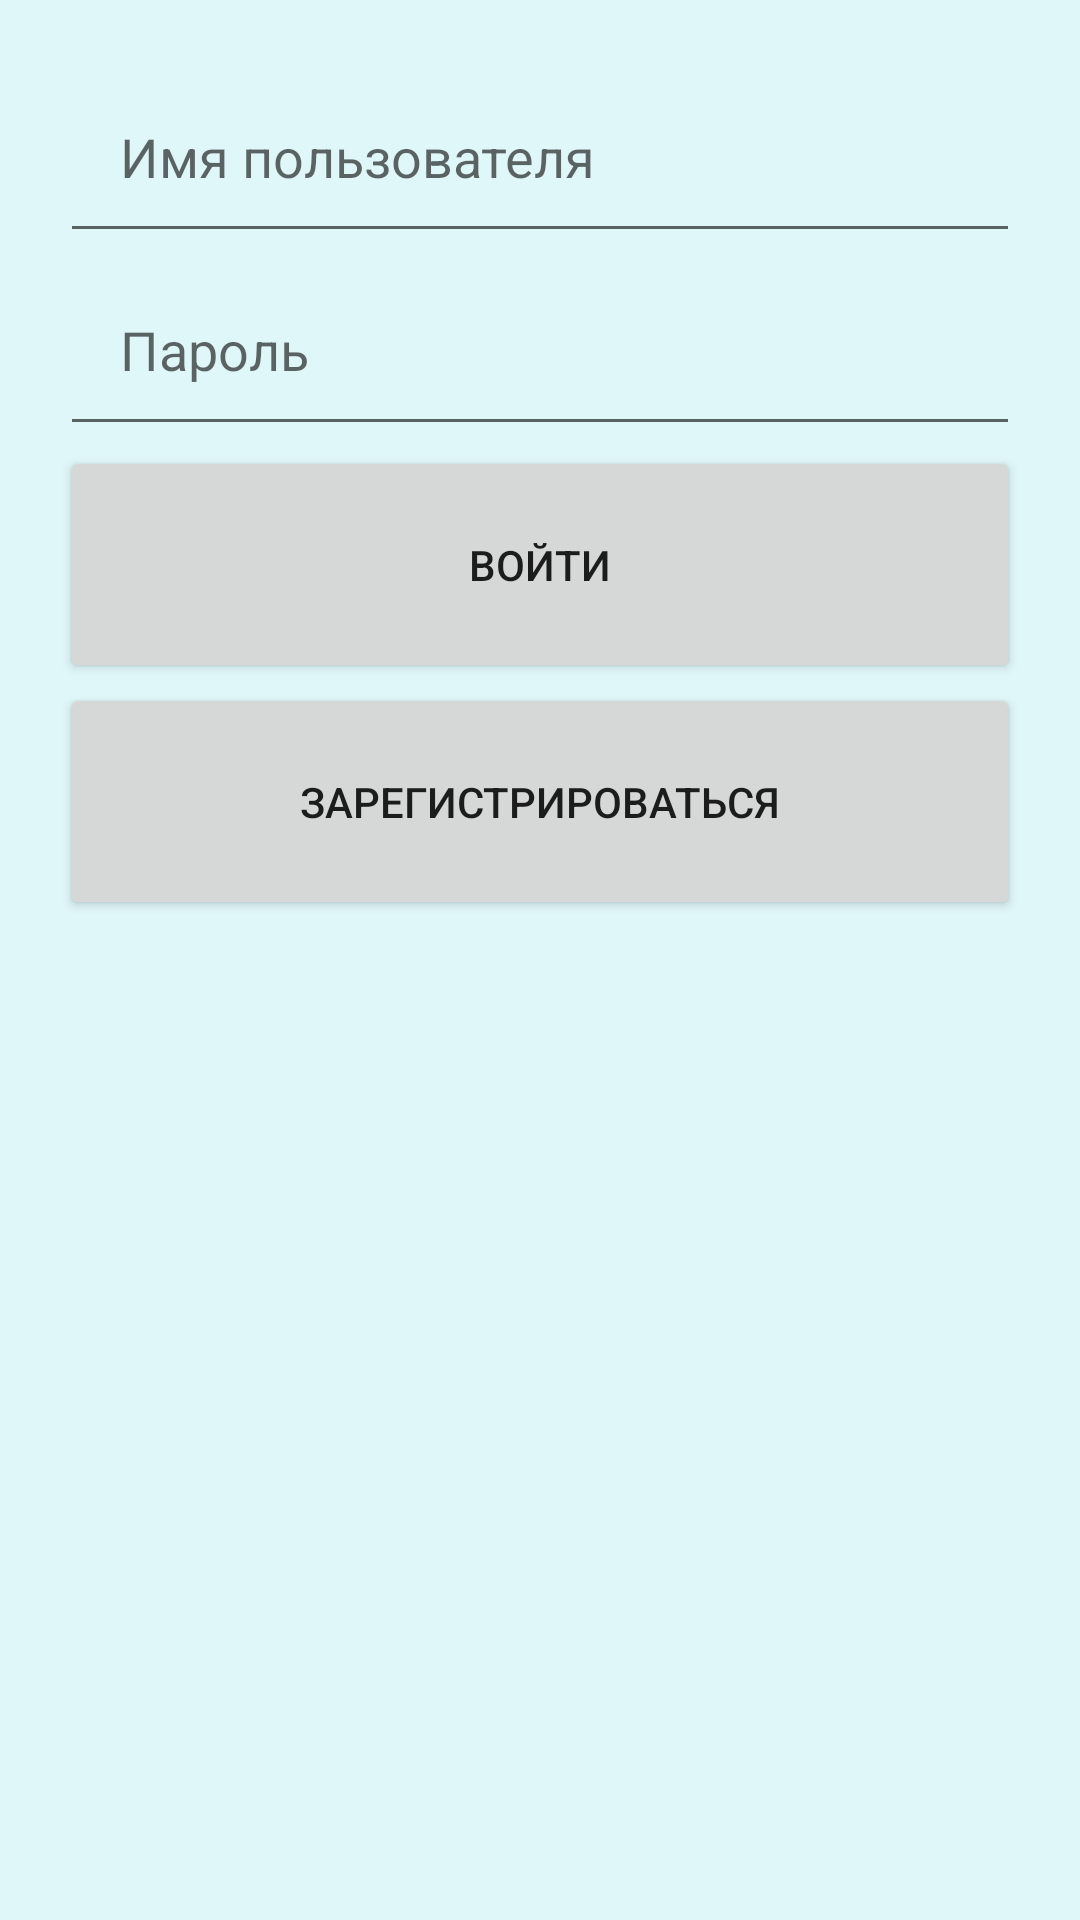

Android layout source for this screen:
<!-- AndroidManifest.xml: application theme AppTheme -->
<!-- res/layout/activity_login.xml -->
<LinearLayout xmlns:android="http://schemas.android.com/apk/res/android"
    android:layout_width="match_parent"
    android:layout_height="match_parent"
    android:orientation="vertical"
    android:padding="20dp"
    android:background="#E0F7FA">

    <EditText
        android:id="@+id/username_input"
        android:layout_width="match_parent"
        android:layout_height="wrap_content"
        android:hint="Имя пользователя"
        android:padding="20dp"/>

    <EditText
        android:id="@+id/password_input"
        android:layout_width="match_parent"
        android:layout_height="wrap_content"
        android:hint="Пароль"
        android:inputType="textPassword"
        android:padding="20dp"/>

    <Button
        android:id="@+id/login_button"
        android:layout_width="match_parent"
        android:layout_height="wrap_content"
        android:text="Войти"
        android:padding="30dp"/>

    <Button
        android:id="@+id/register_button"
        android:layout_width="match_parent"
        android:layout_height="wrap_content"
        android:text="Зарегистрироваться"
        android:padding="30dp"/>
</LinearLayout>
<!-- resources referenced by this layout -->
<resources>
  <style name="AppTheme" parent="Theme.AppCompat.Light.DarkActionBar">
          
          <item name="colorPrimary">#6200EE</item>
          <item name="colorPrimaryDark">#3700B3</item>
          <item name="colorAccent">#03DAC5</item>
      </style>
</resources>
